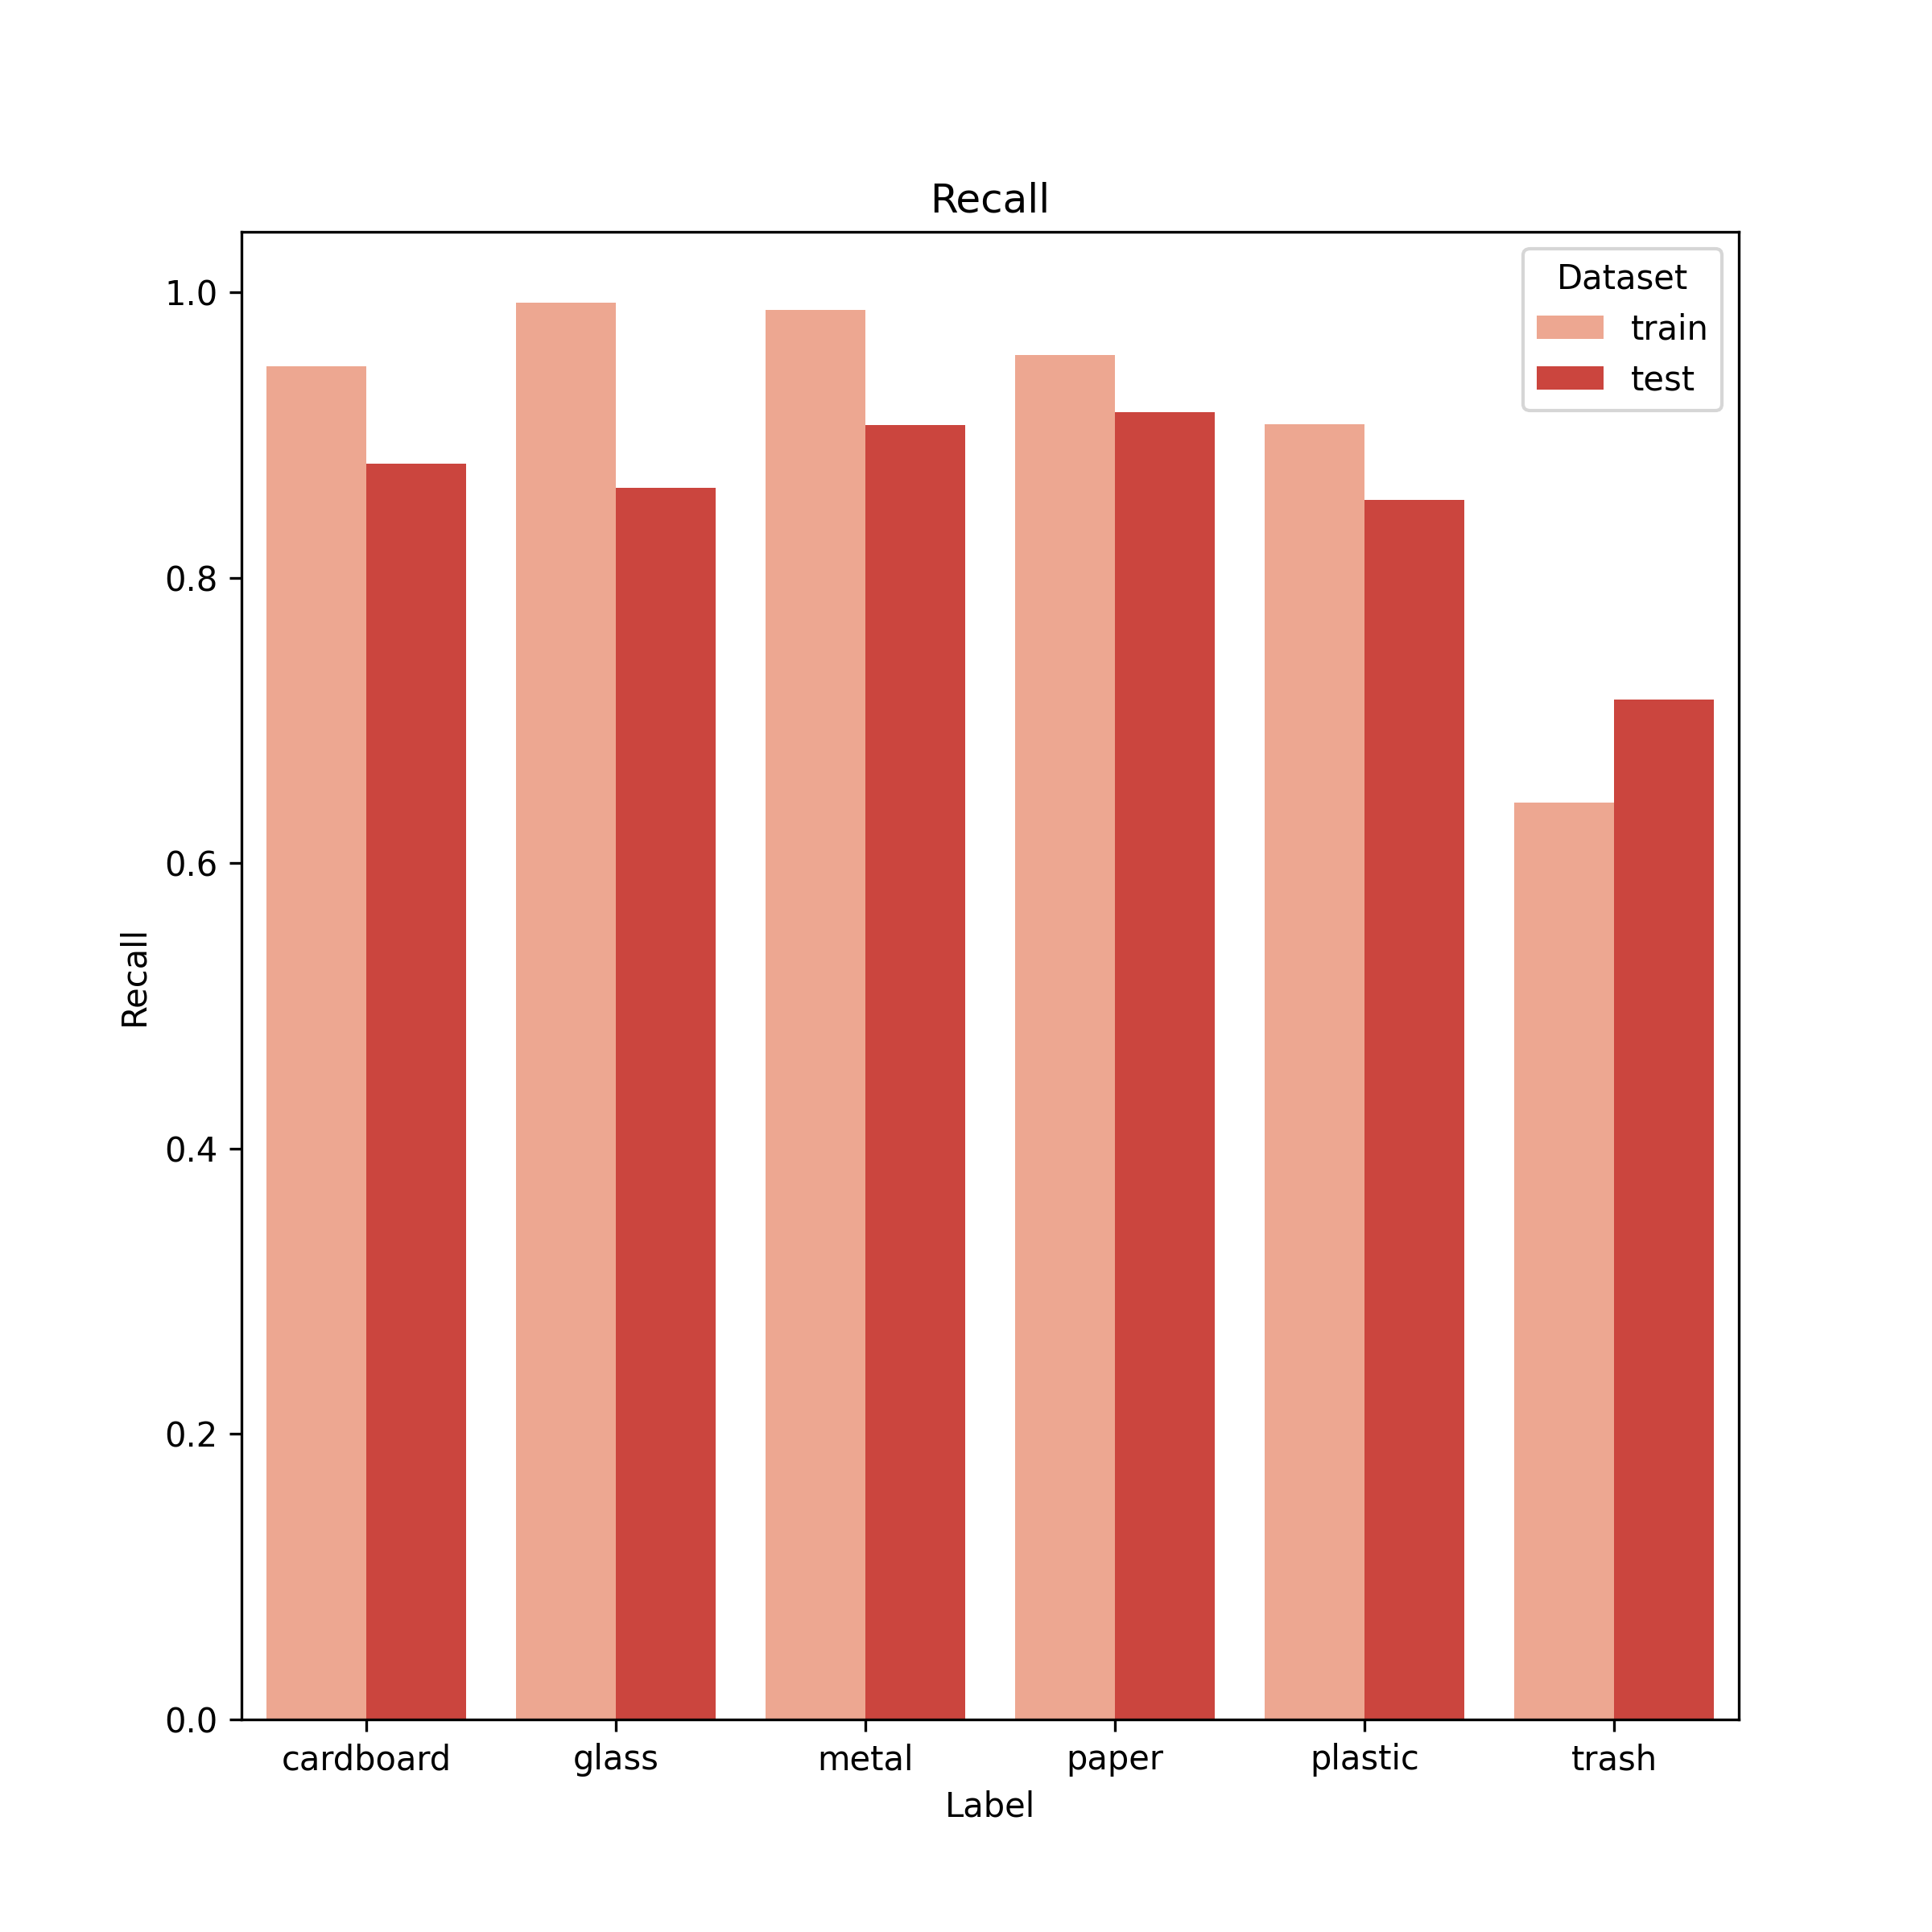

Source data for this figure (header and first rows):
, label, train, test
0, cardboard, 0.9482, 0.88
1, glass, 0.9926, 0.8632
2, metal, 0.9877, 0.907
3, paper, 0.9558, 0.916
4, plastic, 0.9077, 0.8544
5, trash, 0.6422, 0.7143
